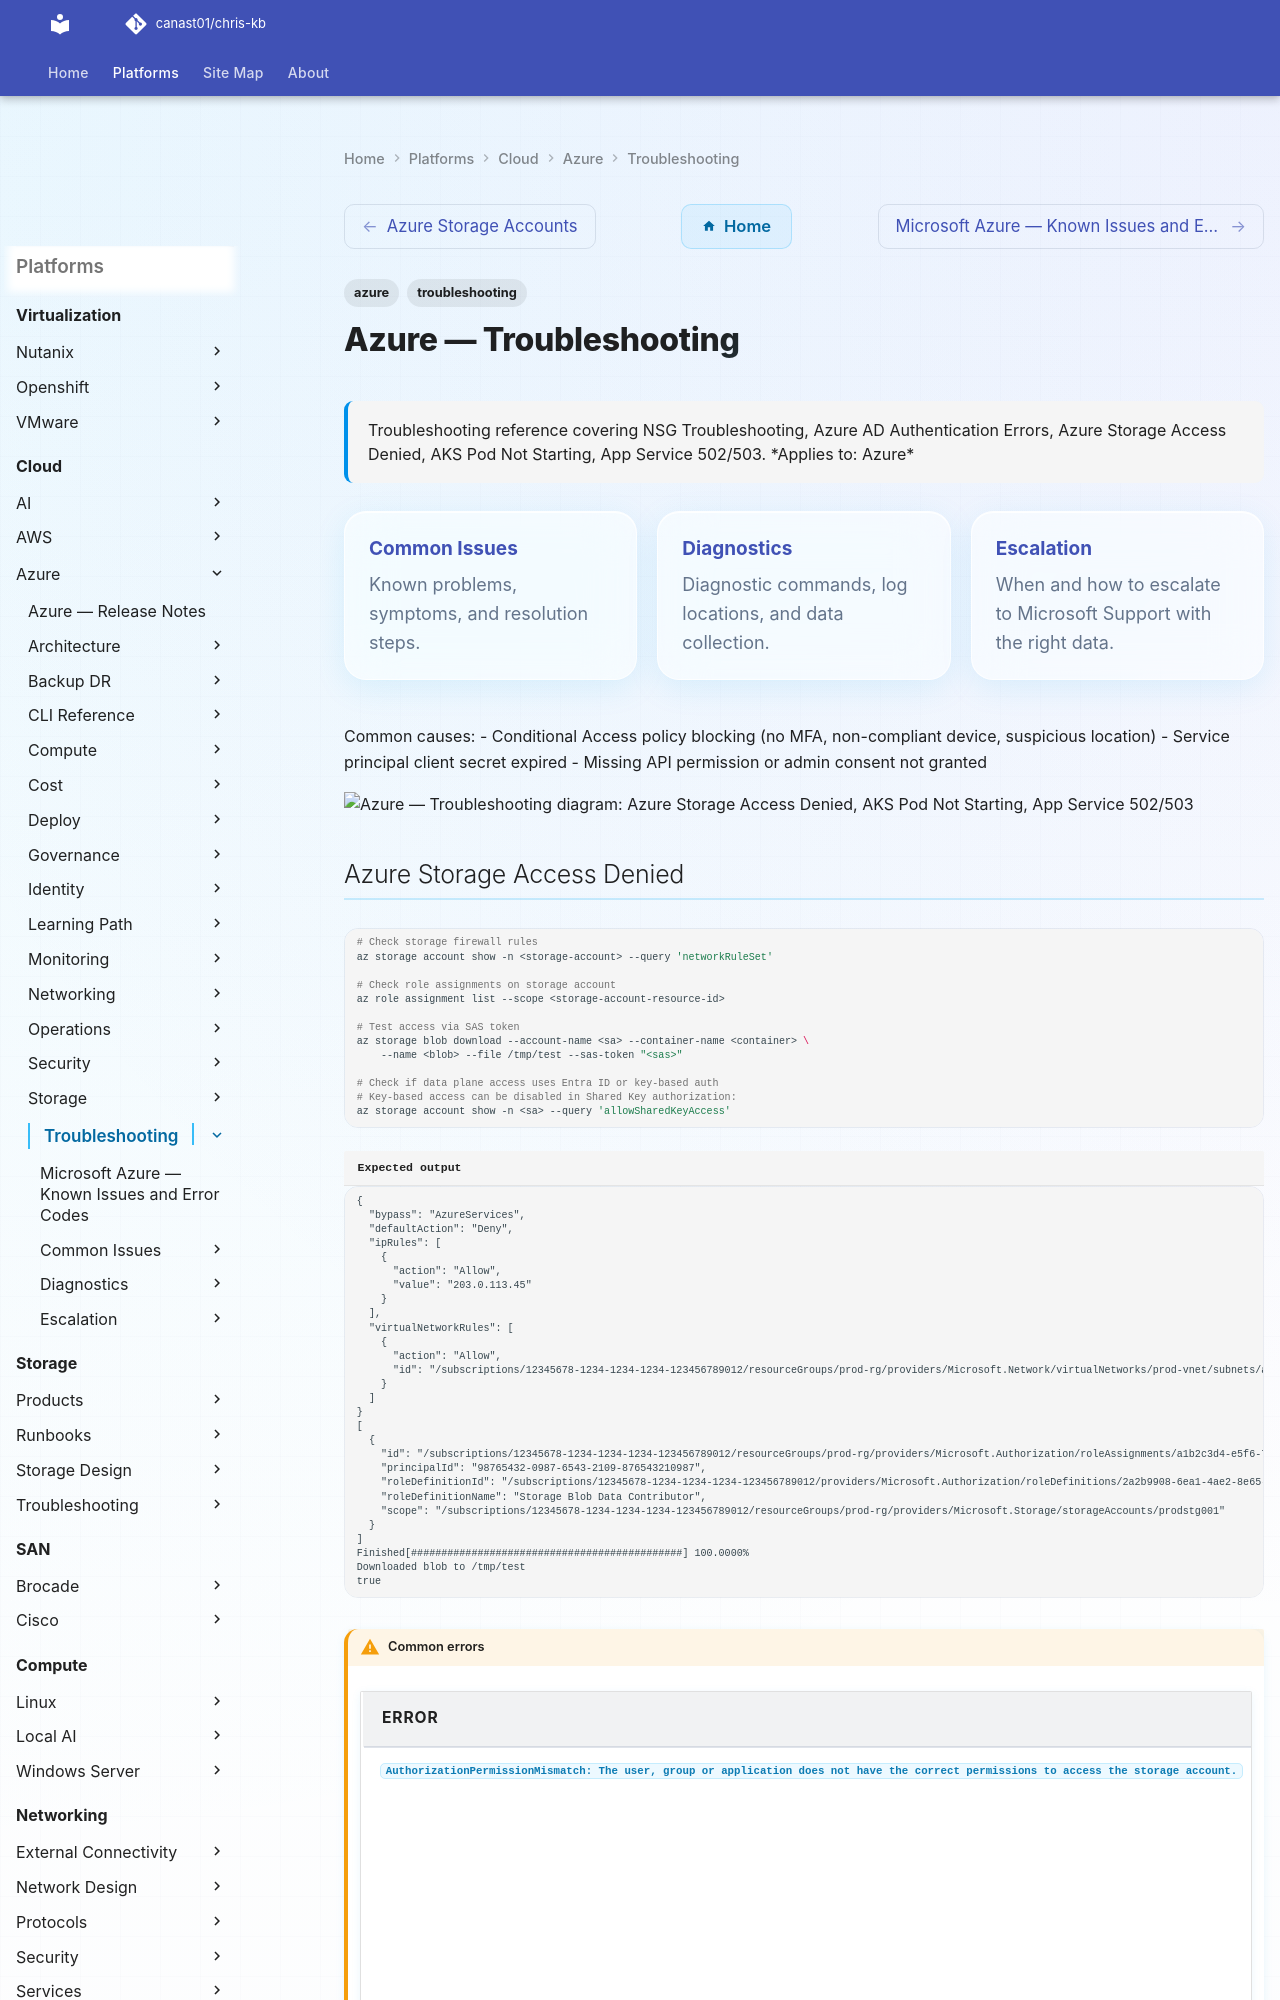

repository: canast01/chris-kb · page: cloud/azure/troubleshooting/index.html · generator: mkdocs

---
tags:
  - azure
  - troubleshooting
search:
  boost: 1.5
description: "Troubleshooting reference covering NSG Troubleshooting, Azure AD Authentication Errors, Azure Storage Access Denied, AKS Pod Not Starting, App Service..."
---
# Azure — Troubleshooting

<div class="kb-summary">
Troubleshooting reference covering NSG Troubleshooting, Azure AD Authentication Errors, Azure Storage Access Denied, AKS Pod Not Starting, App Service 502/503.

*Applies to: Azure*
</div>

<div class="kb-grid kb-grid-3">

<a class="kb-card" href="common-issues/">
  <strong>Common Issues</strong>
  <span>Known problems, symptoms, and resolution steps.</span>
</a>

<a class="kb-card" href="diagnostics/">
  <strong>Diagnostics</strong>
  <span>Diagnostic commands, log locations, and data collection.</span>
</a>

<a class="kb-card" href="escalation/">
  <strong>Escalation</strong>
  <span>When and how to escalate to Microsoft Support with the right data.</span>
</a>

</div>

Common causes:
- Conditional Access policy blocking (no MFA, non-compliant device, suspicious location)
- Service principal client secret expired
- Missing API permission or admin consent not granted

```d2
direction: down

symptom: Identify Symptom {shape: diamond}
azure_storage_access_denied: "Azure Storage Access Denied" {shape: rectangle}
aks_pod_not_starting: "AKS Pod Not Starting" {shape: rectangle}
app_service_502503: "App Service 502/503" {shape: rectangle}
resolution: Resolve or Escalate {shape: oval}

symptom -> azure_storage_access_denied: investigate
symptom -> aks_pod_not_starting: investigate
symptom -> app_service_502503: investigate
azure_storage_access_denied -> resolution
aks_pod_not_starting -> resolution
app_service_502503 -> resolution
```
